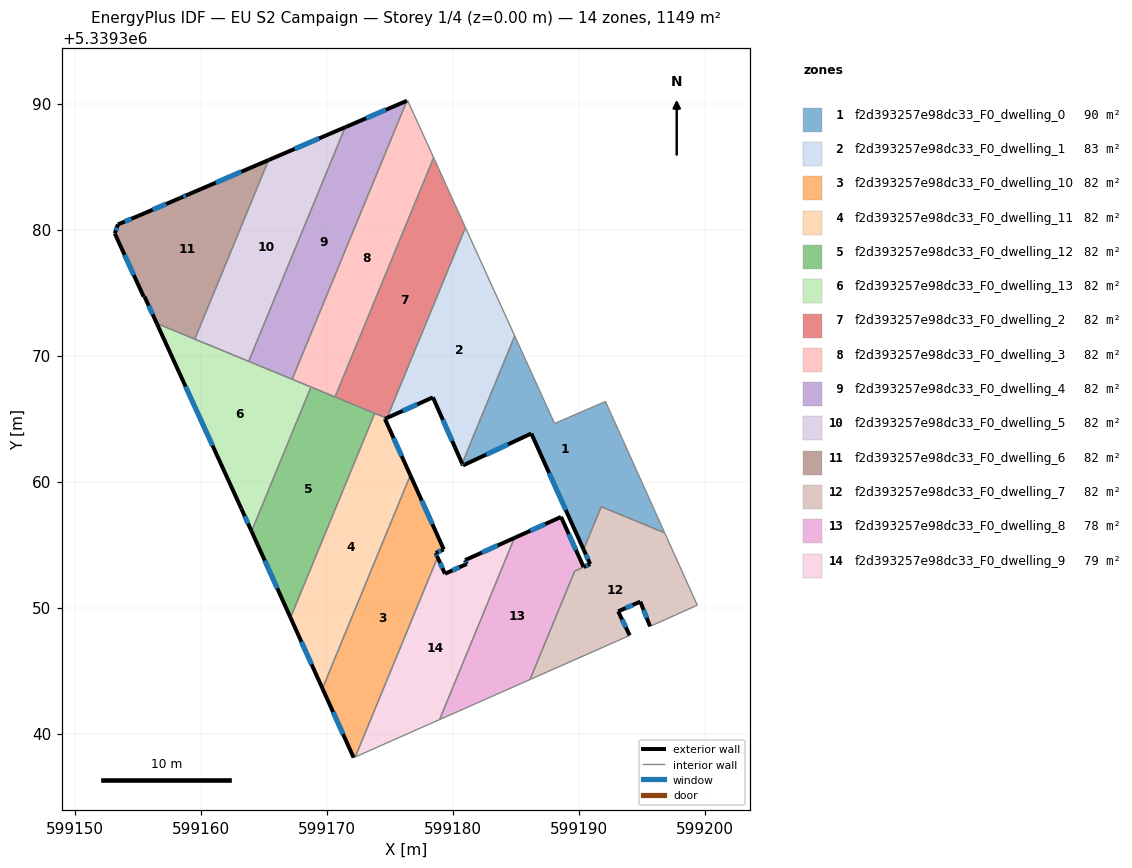
=== STOREY PLAN SPEC (per zone: floor XY polygon, exterior-wall plan segments, windows/doors) ===
zone 1: f2d393257e98dc33_F0_dwelling_0  (90.0 m²)
  floor: (599192.10, 5339366.36) (599196.80, 5339355.93) (599191.77, 5339358.01) (599190.37, 5339354.61) (599186.22, 5339363.82) (599180.79, 5339361.28) (599180.73, 5339361.43) (599184.90, 5339371.56) (599188.06, 5339364.61)
  exterior wall: (599186.22, 5339363.82) – (599190.37, 5339354.61)  [10.1 m]
    window: (599187.63, 5339360.68) – (599188.95, 5339357.74)  [3.1 m²]
  exterior wall: (599180.79, 5339361.28) – (599186.22, 5339363.82)  [6.0 m]
    window: (599182.64, 5339362.14) – (599184.37, 5339362.95)  [1.8 m²]
  exterior wall: (599180.73, 5339361.43) – (599180.79, 5339361.28)  [0.2 m]
    window: (599180.75, 5339361.38) – (599180.77, 5339361.33)  [0.1 m²]
  interior walls: 7
zone 2: f2d393257e98dc33_F0_dwelling_1  (82.6 m²)
  floor: (599180.99, 5339380.16) (599184.90, 5339371.56) (599180.73, 5339361.43) (599178.41, 5339366.68) (599174.76, 5339365.05)
  exterior wall: (599174.76, 5339365.05) – (599178.41, 5339366.68)  [4.0 m]
    window: (599176.00, 5339365.61) – (599177.17, 5339366.13)  [1.2 m²]
  exterior wall: (599178.41, 5339366.68) – (599180.73, 5339361.43)  [5.7 m]
    window: (599179.20, 5339364.90) – (599179.94, 5339363.22)  [1.8 m²]
  interior walls: 4
zone 3: f2d393257e98dc33_F0_dwelling_10  (81.9 m²)
  floor: (599176.62, 5339360.50) (599179.27, 5339354.62) (599178.62, 5339354.32) (599178.78, 5339353.99) (599172.25, 5339338.15) (599172.11, 5339338.09) (599169.64, 5339343.57)
  exterior wall: (599169.64, 5339343.57) – (599172.11, 5339338.09)  [6.0 m]
    window: (599170.48, 5339341.71) – (599171.27, 5339339.95)  [1.8 m²]
  exterior wall: (599179.27, 5339354.62) – (599176.62, 5339360.50)  [6.5 m]
    window: (599178.37, 5339356.62) – (599177.52, 5339358.50)  [2.0 m²]
  exterior wall: (599178.62, 5339354.32) – (599179.27, 5339354.62)  [0.7 m]
    window: (599178.84, 5339354.42) – (599179.05, 5339354.52)  [0.2 m²]
  exterior wall: (599178.78, 5339353.99) – (599178.62, 5339354.32)  [0.4 m]
    window: (599178.72, 5339354.10) – (599178.68, 5339354.21)  [0.1 m²]
  interior walls: 3
zone 4: f2d393257e98dc33_F0_dwelling_11  (81.9 m²)
  floor: (599174.72, 5339365.04) (599174.60, 5339364.98) (599176.62, 5339360.50) (599169.64, 5339343.57) (599167.10, 5339349.20) (599173.79, 5339365.42)
  exterior wall: (599174.60, 5339364.98) – (599174.72, 5339365.04)  [0.1 m]
  exterior wall: (599176.62, 5339360.50) – (599174.60, 5339364.98)  [4.9 m]
    window: (599175.93, 5339362.02) – (599175.28, 5339363.45)  [1.5 m²]
  exterior wall: (599167.10, 5339349.20) – (599169.64, 5339343.57)  [6.2 m]
    window: (599167.97, 5339347.29) – (599168.78, 5339345.49)  [1.9 m²]
  interior walls: 3
zone 5: f2d393257e98dc33_F0_dwelling_12  (81.9 m²)
  floor: (599173.79, 5339365.42) (599167.10, 5339349.20) (599164.01, 5339356.06) (599168.73, 5339367.50)
  exterior wall: (599164.01, 5339356.06) – (599167.10, 5339349.20)  [7.5 m]
    window: (599165.06, 5339353.72) – (599166.05, 5339351.53)  [2.3 m²]
  interior walls: 4
zone 6: f2d393257e98dc33_F0_dwelling_13  (81.9 m²)
  floor: (599168.73, 5339367.50) (599164.01, 5339356.06) (599163.20, 5339357.86) (599156.49, 5339372.55)
  exterior wall: (599163.20, 5339357.86) – (599164.01, 5339356.06)  [2.0 m]
    window: (599163.47, 5339357.25) – (599163.73, 5339356.67)  [0.6 m²]
  exterior wall: (599156.49, 5339372.55) – (599163.20, 5339357.86)  [16.1 m]
    window: (599158.77, 5339367.55) – (599160.92, 5339362.86)  [4.9 m²]
  interior walls: 5
zone 7: f2d393257e98dc33_F0_dwelling_2  (82.1 m²)
  floor: (599178.47, 5339385.71) (599180.99, 5339380.16) (599174.76, 5339365.05) (599174.72, 5339365.04) (599170.64, 5339366.72)
  exterior wall: (599174.72, 5339365.04) – (599174.76, 5339365.05)  [0.0 m]
  interior walls: 5
zone 8: f2d393257e98dc33_F0_dwelling_3  (82.1 m²)
  floor: (599176.40, 5339390.25) (599178.47, 5339385.71) (599170.64, 5339366.72) (599167.23, 5339368.12) (599176.34, 5339390.23)
  interior walls: 6
zone 9: f2d393257e98dc33_F0_dwelling_4  (82.1 m²)
  floor: (599176.34, 5339390.23) (599167.23, 5339368.12) (599163.78, 5339369.54) (599171.44, 5339388.13)
  exterior wall: (599176.34, 5339390.23) – (599171.44, 5339388.13)  [5.3 m]
    window: (599174.67, 5339389.51) – (599173.11, 5339388.84)  [1.6 m²]
  interior walls: 3
zone 10: f2d393257e98dc33_F0_dwelling_5  (82.1 m²)
  floor: (599171.44, 5339388.13) (599163.78, 5339369.54) (599159.51, 5339371.31) (599165.36, 5339385.52)
  exterior wall: (599171.44, 5339388.13) – (599165.36, 5339385.52)  [6.6 m]
    window: (599169.37, 5339387.24) – (599167.43, 5339386.41)  [2.0 m²]
  interior walls: 3
zone 11: f2d393257e98dc33_F0_dwelling_6  (82.1 m²)
  floor: (599165.36, 5339385.52) (599159.51, 5339371.31) (599156.49, 5339372.55) (599155.51, 5339374.69) (599155.45, 5339374.68) (599153.15, 5339379.70) (599153.40, 5339380.41) (599155.02, 5339381.09) (599158.37, 5339382.52) (599159.01, 5339382.80)
  exterior wall: (599155.02, 5339381.09) – (599153.40, 5339380.41)  [1.8 m]
    window: (599154.47, 5339380.86) – (599153.95, 5339380.64)  [0.5 m²]
  exterior wall: (599158.37, 5339382.52) – (599155.02, 5339381.09)  [3.6 m]
    window: (599157.23, 5339382.03) – (599156.16, 5339381.58)  [1.1 m²]
  exterior wall: (599159.01, 5339382.80) – (599158.37, 5339382.52)  [0.7 m]
    window: (599158.79, 5339382.70) – (599158.59, 5339382.61)  [0.2 m²]
  exterior wall: (599165.36, 5339385.52) – (599159.01, 5339382.80)  [6.9 m]
    window: (599163.20, 5339384.59) – (599161.17, 5339383.73)  [2.1 m²]
  exterior wall: (599155.51, 5339374.69) – (599156.49, 5339372.55)  [2.4 m]
    window: (599155.85, 5339373.96) – (599156.16, 5339373.28)  [0.7 m²]
  exterior wall: (599155.45, 5339374.68) – (599155.51, 5339374.69)  [0.1 m]
  exterior wall: (599153.15, 5339379.70) – (599155.45, 5339374.68)  [5.5 m]
    window: (599153.93, 5339377.99) – (599154.67, 5339376.39)  [1.7 m²]
  exterior wall: (599153.40, 5339380.41) – (599153.15, 5339379.70)  [0.8 m]
    window: (599153.32, 5339380.17) – (599153.24, 5339379.94)  [0.2 m²]
  interior walls: 2
zone 12: f2d393257e98dc33_F0_dwelling_7  (81.6 m²)
  floor: (599196.80, 5339355.93) (599199.39, 5339350.19) (599199.23, 5339350.11) (599195.91, 5339348.62) (599195.64, 5339348.51) (599194.87, 5339350.47) (599193.11, 5339349.70) (599194.03, 5339347.79) (599192.98, 5339347.33) (599186.11, 5339344.28) (599189.66, 5339352.89) (599190.89, 5339353.45) (599190.37, 5339354.61) (599191.77, 5339358.01)
  exterior wall: (599190.89, 5339353.45) – (599190.38, 5339353.22)  [0.6 m]
    window: (599190.71, 5339353.37) – (599190.55, 5339353.29)  [0.2 m²]
  exterior wall: (599190.37, 5339354.61) – (599190.89, 5339353.45)  [1.3 m]
    window: (599190.54, 5339354.21) – (599190.71, 5339353.84)  [0.4 m²]
  exterior wall: (599194.87, 5339350.47) – (599195.64, 5339348.51)  [2.1 m]
    window: (599195.13, 5339349.80) – (599195.38, 5339349.18)  [0.6 m²]
  exterior wall: (599193.11, 5339349.70) – (599194.87, 5339350.47)  [1.9 m]
    window: (599193.71, 5339349.96) – (599194.27, 5339350.21)  [0.6 m²]
  exterior wall: (599194.03, 5339347.79) – (599193.11, 5339349.70)  [2.1 m]
    window: (599193.72, 5339348.44) – (599193.42, 5339349.05)  [0.6 m²]
  interior walls: 10
zone 13: f2d393257e98dc33_F0_dwelling_8  (78.1 m²)
  floor: (599188.58, 5339357.19) (599190.37, 5339353.21) (599189.66, 5339352.89) (599186.11, 5339344.28) (599178.94, 5339341.11) (599184.88, 5339355.53)
  exterior wall: (599190.37, 5339353.21) – (599188.58, 5339357.19)  [4.4 m]
    window: (599189.76, 5339354.57) – (599189.19, 5339355.84)  [1.3 m²]
  exterior wall: (599188.58, 5339357.19) – (599184.88, 5339355.53)  [4.1 m]
    window: (599187.32, 5339356.63) – (599186.14, 5339356.09)  [1.2 m²]
  interior walls: 4
zone 14: f2d393257e98dc33_F0_dwelling_9  (78.7 m²)
  floor: (599184.88, 5339355.53) (599178.94, 5339341.11) (599172.25, 5339338.15) (599178.78, 5339353.99) (599179.36, 5339352.68) (599181.09, 5339353.46) (599180.96, 5339353.76)
  exterior wall: (599180.96, 5339353.76) – (599181.09, 5339353.46)  [0.3 m]
    window: (599181.00, 5339353.66) – (599181.05, 5339353.56)  [0.1 m²]
  exterior wall: (599184.88, 5339355.53) – (599180.96, 5339353.76)  [4.3 m]
    window: (599183.55, 5339354.93) – (599182.29, 5339354.36)  [1.3 m²]
  exterior wall: (599179.36, 5339352.68) – (599178.78, 5339353.99)  [1.4 m]
    window: (599179.16, 5339353.13) – (599178.98, 5339353.54)  [0.4 m²]
  exterior wall: (599181.09, 5339353.46) – (599179.36, 5339352.68)  [1.9 m]
    window: (599180.51, 5339353.20) – (599179.95, 5339352.95)  [0.6 m²]
  interior walls: 3

=== DERIVED (storey summary) ===
Building: EU S2 Campaign
Storey: 1 of 4  (floor level z = 0.00 m)
Storey gross floor area: 1149.0 m²
Zones on this storey: 14
  - f2d393257e98dc33_F0_dwelling_0: floor 90.0 m²; exterior wall 16.3 m (48.8 m²); 3 window(s) 5.0 m²; WWR 10.2%
  - f2d393257e98dc33_F0_dwelling_1: floor 82.6 m²; exterior wall 9.7 m (29.2 m²); 2 window(s) 3.0 m²; WWR 10.2%
  - f2d393257e98dc33_F0_dwelling_10: floor 81.9 m²; exterior wall 13.5 m (40.6 m²); 4 window(s) 4.1 m²; WWR 10.2%
  - f2d393257e98dc33_F0_dwelling_11: floor 81.9 m²; exterior wall 11.2 m (33.7 m²); 2 window(s) 3.4 m²; WWR 10.1%
  - f2d393257e98dc33_F0_dwelling_12: floor 81.9 m²; exterior wall 7.5 m (22.6 m²); 1 window(s) 2.3 m²; WWR 10.2%
  - f2d393257e98dc33_F0_dwelling_13: floor 81.9 m²; exterior wall 18.1 m (54.4 m²); 2 window(s) 5.6 m²; WWR 10.2%
  - f2d393257e98dc33_F0_dwelling_2: floor 82.1 m²; exterior wall 0.0 m (0.1 m²); WWR 0.0%
  - f2d393257e98dc33_F0_dwelling_3: floor 82.1 m²
  - f2d393257e98dc33_F0_dwelling_4: floor 82.1 m²; exterior wall 5.3 m (16.0 m²); 1 window(s) 1.6 m²; WWR 10.2%
  - f2d393257e98dc33_F0_dwelling_5: floor 82.1 m²; exterior wall 6.6 m (19.8 m²); 1 window(s) 2.0 m²; WWR 10.2%
  - f2d393257e98dc33_F0_dwelling_6: floor 82.1 m²; exterior wall 21.7 m (65.1 m²); 7 window(s) 6.6 m²; WWR 10.2%
  - f2d393257e98dc33_F0_dwelling_7: floor 81.6 m²; exterior wall 8.0 m (23.9 m²); 5 window(s) 2.4 m²; WWR 10.2%
  - f2d393257e98dc33_F0_dwelling_8: floor 78.1 m²; exterior wall 8.4 m (25.3 m²); 2 window(s) 2.6 m²; WWR 10.2%
  - f2d393257e98dc33_F0_dwelling_9: floor 78.7 m²; exterior wall 8.0 m (23.9 m²); 4 window(s) 2.4 m²; WWR 10.2%
Zone adjacency (shared interzone walls):
  - f2d393257e98dc33_F0_dwelling_0 ↔ f2d393257e98dc33_F0_dwelling_1
  - f2d393257e98dc33_F0_dwelling_0 ↔ f2d393257e98dc33_F0_dwelling_7
  - f2d393257e98dc33_F0_dwelling_1 ↔ f2d393257e98dc33_F0_dwelling_2
  - f2d393257e98dc33_F0_dwelling_10 ↔ f2d393257e98dc33_F0_dwelling_11
  - f2d393257e98dc33_F0_dwelling_10 ↔ f2d393257e98dc33_F0_dwelling_9
  - f2d393257e98dc33_F0_dwelling_11 ↔ f2d393257e98dc33_F0_dwelling_12
  - f2d393257e98dc33_F0_dwelling_11 ↔ f2d393257e98dc33_F0_dwelling_2
  - f2d393257e98dc33_F0_dwelling_12 ↔ f2d393257e98dc33_F0_dwelling_13
  - f2d393257e98dc33_F0_dwelling_12 ↔ f2d393257e98dc33_F0_dwelling_2
  - f2d393257e98dc33_F0_dwelling_12 ↔ f2d393257e98dc33_F0_dwelling_3
  - f2d393257e98dc33_F0_dwelling_13 ↔ f2d393257e98dc33_F0_dwelling_3
  - f2d393257e98dc33_F0_dwelling_13 ↔ f2d393257e98dc33_F0_dwelling_4
  - f2d393257e98dc33_F0_dwelling_13 ↔ f2d393257e98dc33_F0_dwelling_5
  - f2d393257e98dc33_F0_dwelling_13 ↔ f2d393257e98dc33_F0_dwelling_6
  - f2d393257e98dc33_F0_dwelling_2 ↔ f2d393257e98dc33_F0_dwelling_3
  - f2d393257e98dc33_F0_dwelling_3 ↔ f2d393257e98dc33_F0_dwelling_4
  - f2d393257e98dc33_F0_dwelling_4 ↔ f2d393257e98dc33_F0_dwelling_5
  - f2d393257e98dc33_F0_dwelling_5 ↔ f2d393257e98dc33_F0_dwelling_6
  - f2d393257e98dc33_F0_dwelling_7 ↔ f2d393257e98dc33_F0_dwelling_8
  - f2d393257e98dc33_F0_dwelling_8 ↔ f2d393257e98dc33_F0_dwelling_9